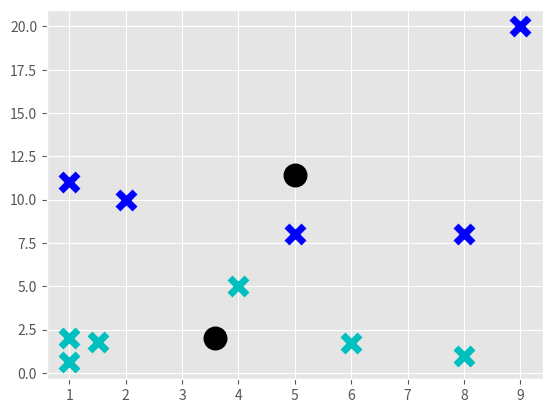

Generate this figure with matplotlib:
import matplotlib.pyplot as plt
import numpy as np
from matplotlib import style
style.use('ggplot')

X = np.array([[1, 2],
              [1.5, 1.8],
              [5, 8 ],
              [8, 8],
              [1, 0.6],
              [8,1],
              [4,5],
              [2,10],
              [6,1.7],
              [1,11],
              [9,20]])

class K_Means:
    def __init__(self, k=2, tol=0.001, max_iter=300):
        self.k = k
        self.tol = tol
        self.max_iter = max_iter

    def fit(self,data):

        self.centroids = {}

        for i in range(self.k):
            self.centroids[i] = data[i]

        for i in range(self.max_iter):
            self.classifications = {}

            for i in range(self.k):
                self.classifications[i] = []

            for featureset in data:
                distances = [np.linalg.norm(featureset-self.centroids[centroid]) for centroid in self.centroids]
                classification = distances.index(min(distances))
                self.classifications[classification].append(featureset)

            prev_centroids = dict(self.centroids)

            for classification in self.classifications:
                self.centroids[classification] = np.average(self.classifications[classification],axis=0)

            optimized = True

            for c in self.centroids:
                original_centroid = prev_centroids[c]
                current_centroid = self.centroids[c]
                if np.sum((current_centroid-original_centroid)/original_centroid*100.0) > self.tol:
                    print(np.sum((current_centroid-original_centroid)/original_centroid*100.0))
                    optimized = False

            if optimized:
                break

    def predict(self,data):
        distances = [np.linalg.norm(data-self.centroids[centroid]) for centroid in self.centroids]
        classification = distances.index(min(distances))
        return classification


model = K_Means()
model.fit(X)

colors = 10*["b", "c", "m", "m", "c"]

for centroid in model.centroids:
    plt.scatter(model.centroids[centroid][0], model.centroids[centroid][1],
                marker="o", color="k", s=150, linewidths=5)

for classification in model.classifications:
    color = colors[classification]
    for featureset in model.classifications[classification]:
        plt.scatter(featureset[0], featureset[1], marker="x", color=color, s=150, linewidths=5)
        
plt.show()